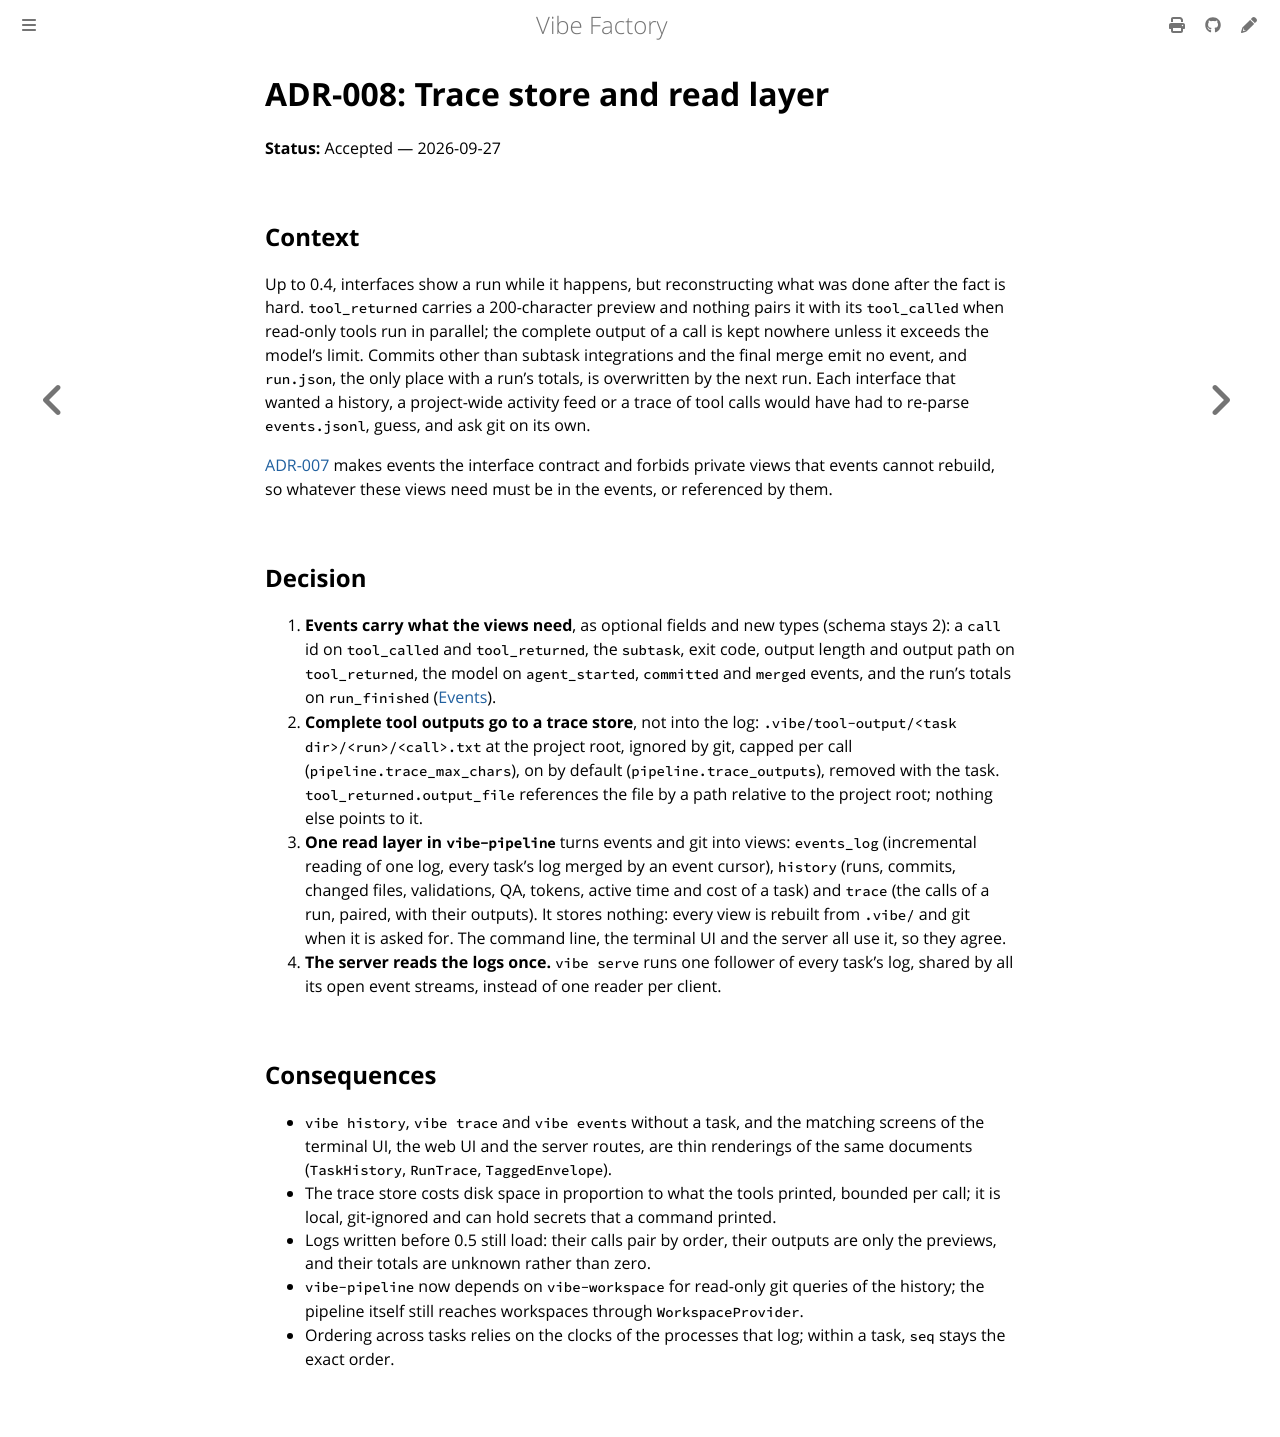

repository: vincentlauriat/vibe-factory · page: design/adr/008-trace-store-and-read-layer.html · generator: mdbook

# ADR-008: Trace store and read layer

**Status:** Accepted — 2026-09-27

## Context

Up to 0.4, interfaces show a run while it happens, but reconstructing what was done after
the fact is hard. `tool_returned` carries a 200-character preview and nothing pairs it with
its `tool_called` when read-only tools run in parallel; the complete output of a call is kept
nowhere unless it exceeds the model's limit. Commits other than subtask integrations and the
final merge emit no event, and `run.json`, the only place with a run's totals, is
overwritten by the next run. Each interface that wanted a history, a project-wide activity
feed or a trace of tool calls would have had to re-parse `events.jsonl`, guess, and ask git
on its own.

[ADR-007](007-one-seam-many-interfaces.md) makes events the interface contract and forbids
private views that events cannot rebuild, so whatever these views need must be in the
events, or referenced by them.

## Decision

1. **Events carry what the views need**, as optional fields and new types (schema stays 2):
   a `call` id on `tool_called` and `tool_returned`, the `subtask`, exit code, output length
   and output path on `tool_returned`, the model on `agent_started`, `committed` and `merged`
   events, and the run's totals on `run_finished` ([Events](../../reference/events.md)).
2. **Complete tool outputs go to a trace store**, not into the log:
   `.vibe/tool-output/<task dir>/<run>/<call>.txt` at the project root, ignored by git,
   capped per call (`pipeline.trace_max_chars`), on by default (`pipeline.trace_outputs`),
   removed with the task. `tool_returned.output_file` references the file by a path relative
   to the project root; nothing else points to it.
3. **One read layer in `vibe-pipeline`** turns events and git into views: `events_log`
   (incremental reading of one log, every task's log merged by an event cursor), `history`
   (runs, commits, changed files, validations, QA, tokens, active time and cost of a task)
   and `trace` (the calls of a run, paired, with their outputs). It stores nothing: every
   view is rebuilt from `.vibe/` and git when it is asked for. The command line, the
   terminal UI and the server all use it, so they agree.
4. **The server reads the logs once.** `vibe serve` runs one follower of every task's log,
   shared by all its open event streams, instead of one reader per client.

## Consequences

- `vibe history`, `vibe trace` and `vibe events` without a task, and the matching screens of
  the terminal UI, the web UI and the server routes, are thin renderings of the same
  documents (`TaskHistory`, `RunTrace`, `TaggedEnvelope`).
- The trace store costs disk space in proportion to what the tools printed, bounded per call;
  it is local, git-ignored and can hold secrets that a command printed.
- Logs written before 0.5 still load: their calls pair by order, their outputs are only the
  previews, and their totals are unknown rather than zero.
- `vibe-pipeline` now depends on `vibe-workspace` for read-only git queries of the history;
  the pipeline itself still reaches workspaces through `WorkspaceProvider`.
- Ordering across tasks relies on the clocks of the processes that log; within a task, `seq`
  stays the exact order.
